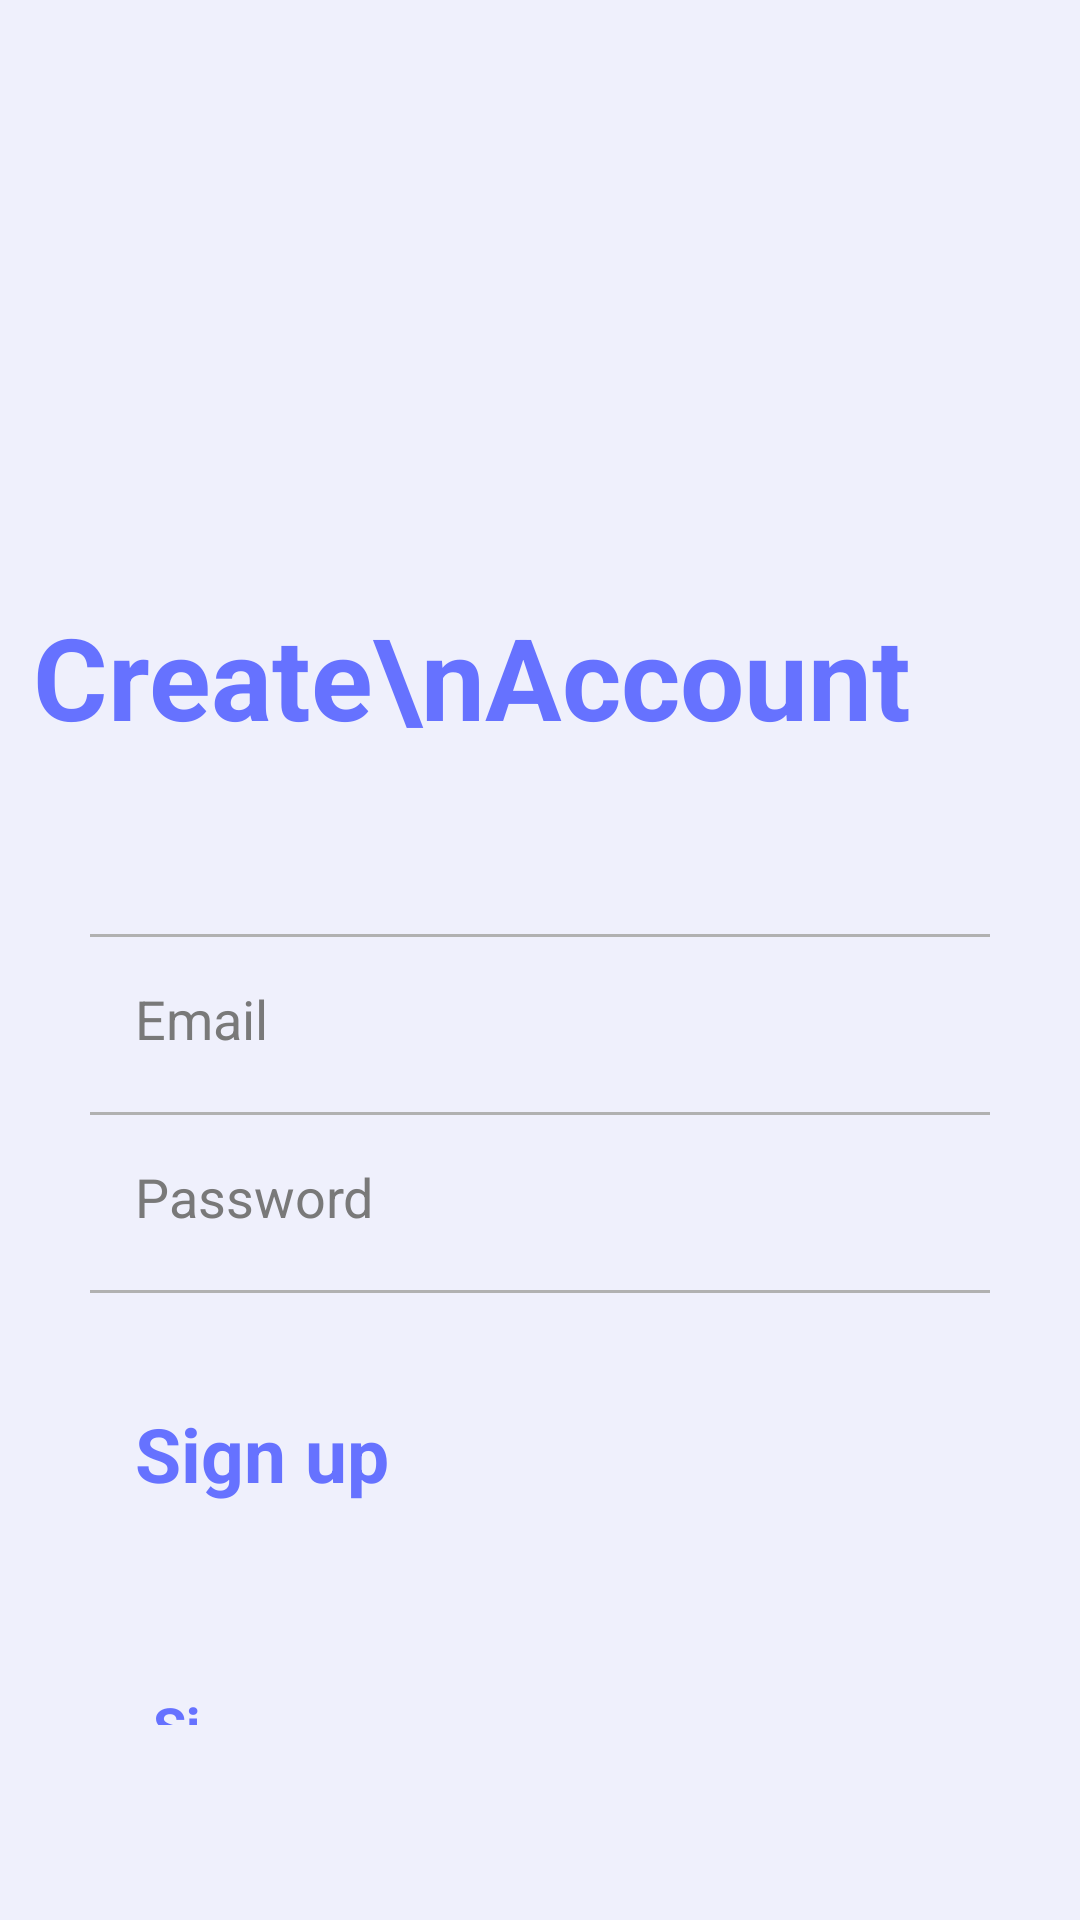

Android layout source for this screen:
<!-- AndroidManifest.xml: application theme AppTheme -->
<!-- res/layout/activity_signup.xml -->
<?xml version="1.0" encoding="utf-8"?>
<androidx.constraintlayout.widget.ConstraintLayout xmlns:android="http://schemas.android.com/apk/res/android"
    xmlns:app="http://schemas.android.com/apk/res-auto"
    xmlns:tools="http://schemas.android.com/tools"
    android:layout_width="match_parent"
    android:layout_height="match_parent"
    tools:context=".SignupActivity"
    android:background="#EFF0FC"
    >

    <androidx.appcompat.widget.AppCompatImageView
        android:layout_width="match_parent"
        android:layout_height="match_parent"
        
        android:scaleType="centerCrop"/>

    <ImageView
        android:id="@+id/imageView"
        android:layout_width="wrap_content"
        android:layout_height="300dp"
        android:scaleType="fitXY"
        app:layout_constraintEnd_toEndOf="parent"
        app:layout_constraintStart_toStartOf="parent"
        app:layout_constraintTop_toTopOf="parent"
        app:srcCompat="@drawable/top_background2" />

    <TextView
        android:layout_width="wrap_content"
        android:layout_height="wrap_content"
        android:layout_marginStart="1dp"
        android:layout_marginTop="200dp"
        android:layout_marginEnd="8dp"
        android:text="Create\nAccount"
        android:textColor="#6672FF"
        android:textSize="38sp"
        android:textStyle="bold"
        app:layout_constraintEnd_toEndOf="parent"
        app:layout_constraintHorizontal_bias="0.174"
        app:layout_constraintStart_toStartOf="parent"
        app:layout_constraintTop_toTopOf="@+id/imageView" />

    <LinearLayout
        android:layout_width="match_parent"
        android:layout_height="match_parent"
        android:orientation="vertical"
        android:gravity="bottom">


        <RelativeLayout
            android:layout_width="match_parent"
            android:layout_height="1dp"
            android:layout_marginStart="30dp"
            android:layout_marginTop="4dp"
            android:layout_marginEnd="30dp"
            android:background="#B1B1B1" />


        <EditText
            android:id="@+id/email"
            android:layout_width="match_parent"
            android:layout_height="wrap_content"
            android:layout_marginStart="30dp"
            android:layout_marginEnd="30dp"
            android:backgroundTint="@android:color/transparent"
            android:hint="Email"
            android:inputType="textEmailAddress"
            android:padding="15dp"
            android:textColor="#292929"
            android:textColorHint="#797979" />

        <RelativeLayout
            android:layout_width="match_parent"
            android:layout_height="1dp"
            android:layout_marginStart="30dp"
            android:layout_marginTop="4dp"
            android:layout_marginEnd="30dp"
            android:background="#B1B1B1" />

        <EditText
            android:id="@+id/password"
            android:layout_width="match_parent"
            android:layout_height="wrap_content"
            android:layout_marginStart="30dp"
            android:layout_marginEnd="30dp"
            android:backgroundTint="@android:color/transparent"
            android:hint="Password"
            android:inputType="textPassword"
            android:padding="15dp"
            android:textColor="#292929"
            android:textColorHint="#797979" />

        <RelativeLayout
            android:layout_width="match_parent"
            android:layout_height="1dp"
            android:layout_marginStart="30dp"
            android:layout_marginTop="4dp"
            android:layout_marginEnd="30dp"
            android:background="#B1B1B1" />

        <RelativeLayout
            android:layout_width="match_parent"
            android:layout_marginTop="10dp"
            android:layout_height="wrap_content">

            <ImageView
                android:id="@+id/signup"
                android:layout_width="47dp"
                android:layout_height="47dp"
                android:layout_alignParentEnd="true"
                android:layout_centerInParent="true"
                android:src="@drawable/roundarrowimg"
                android:layout_marginTop="20dp"
                android:layout_marginEnd="30dp"

                android:layout_marginBottom="20dp"
                />

            <TextView

                android:layout_width="wrap_content"
                android:layout_height="wrap_content"
                android:layout_alignParentStart="true"
                android:layout_centerInParent="true"
                android:layout_marginStart="30dp"
                android:text="Sign up"
                android:textColor="#6672FF"
                android:textSize="25sp"
                android:padding="15dp"
                android:textStyle="bold" />
        </RelativeLayout>

        <RelativeLayout
            android:layout_width="match_parent"
            android:layout_height="wrap_content"
            android:layout_marginBottom="50dp"
            android:layout_marginTop="20dp">

            <TextView
                android:id="@+id/login"
                android:layout_width="61dp"
                android:layout_height="42dp"
                android:layout_alignParentStart="true"
                android:layout_centerHorizontal="true"
                android:layout_marginStart="36dp"
                android:padding="15dp"

                android:text="Sign in"
                android:textColor="#6672FF"
                android:textSize="18sp"
                android:textStyle="bold" />

        </RelativeLayout>
    </LinearLayout>
</androidx.constraintlayout.widget.ConstraintLayout>
<!-- resources referenced by this layout -->
<resources>
  <style name="AppTheme" parent="Theme.MaterialComponents.DayNight.NoActionBar">
  
              <item name="colorPrimary">@color/colorPrimary</item>
              <item name="colorPrimaryDark">@color/colorPrimaryDark</item>
              <item name="colorAccent">@color/colorAccent</item>
              <item name="windowActionBar">false</item>
          </style>
  <color name="colorPrimary">#6200EE</color>
  <color name="colorPrimaryDark">#3700B3</color>
  <color name="colorAccent">#03DAC5</color>
</resources>
